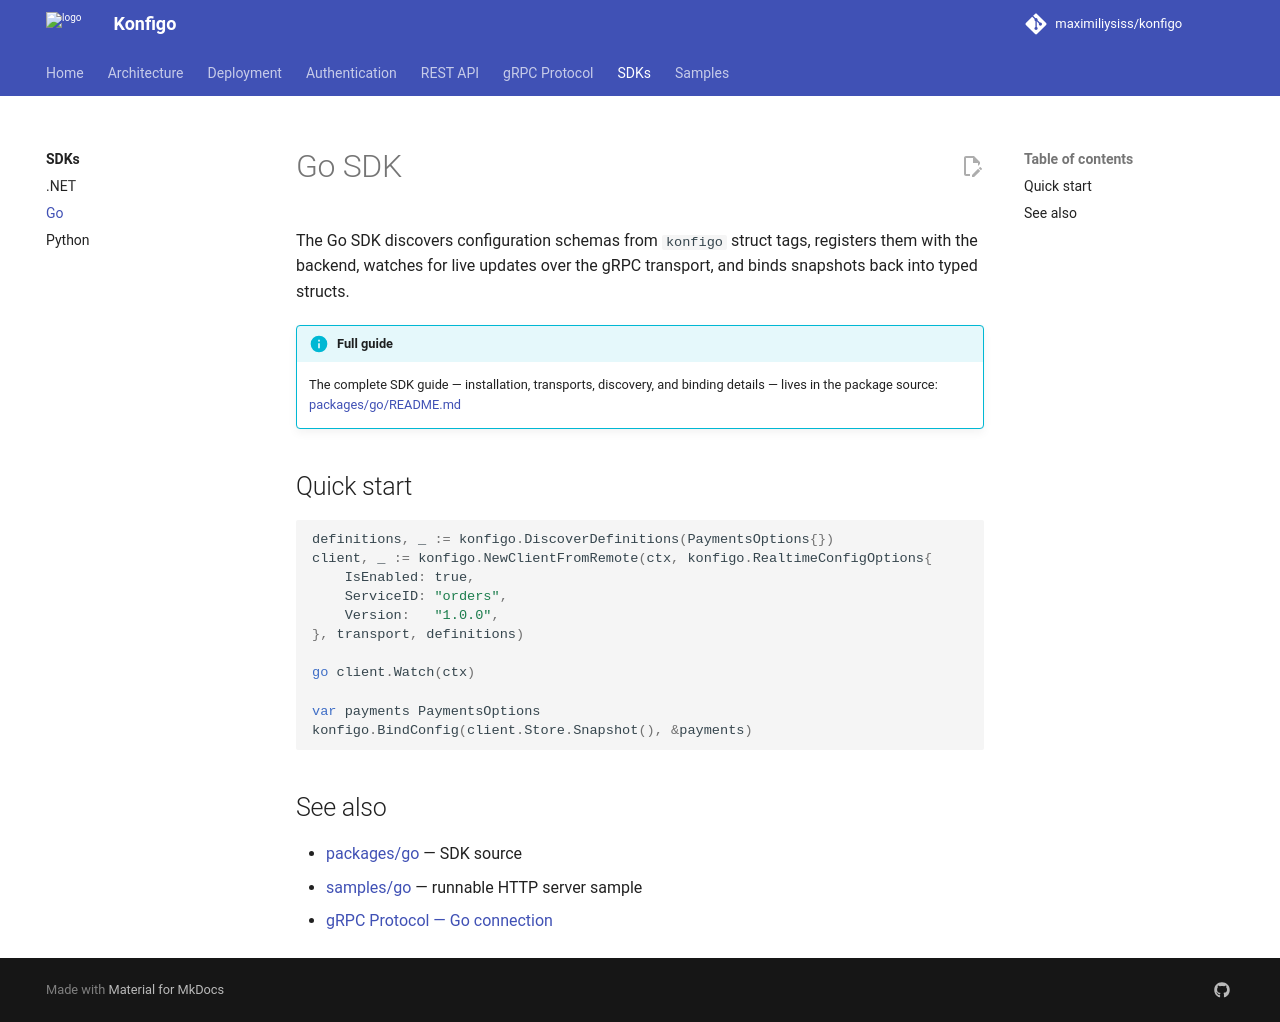

repository: maximiliysiss/konfigo · page: sdks/go/index.html · generator: mkdocs

# Go SDK

The Go SDK discovers configuration schemas from `konfigo` struct tags, registers them with
the backend, watches for live updates over the gRPC transport, and binds snapshots back into
typed structs.

!!! info "Full guide"
    The complete SDK guide — installation, transports, discovery, and binding details — lives
    in the package source:
    [packages/go/README.md](https://github.com/maximiliysiss/konfigo/blob/master/packages/go/README.md)

## Quick start

```go
definitions, _ := konfigo.DiscoverDefinitions(PaymentsOptions{})
client, _ := konfigo.NewClientFromRemote(ctx, konfigo.RealtimeConfigOptions{
    IsEnabled: true,
    ServiceID: "orders",
    Version:   "1.0.0",
}, transport, definitions)

go client.Watch(ctx)

var payments PaymentsOptions
konfigo.BindConfig(client.Store.Snapshot(), &payments)
```

## See also

- [packages/go](https://github.com/maximiliysiss/konfigo/tree/master/packages/go) — SDK source
- [samples/go](https://github.com/maximiliysiss/konfigo/tree/master/samples/go) — runnable HTTP server sample
- [gRPC Protocol — Go connection](../grpc.md#go)
